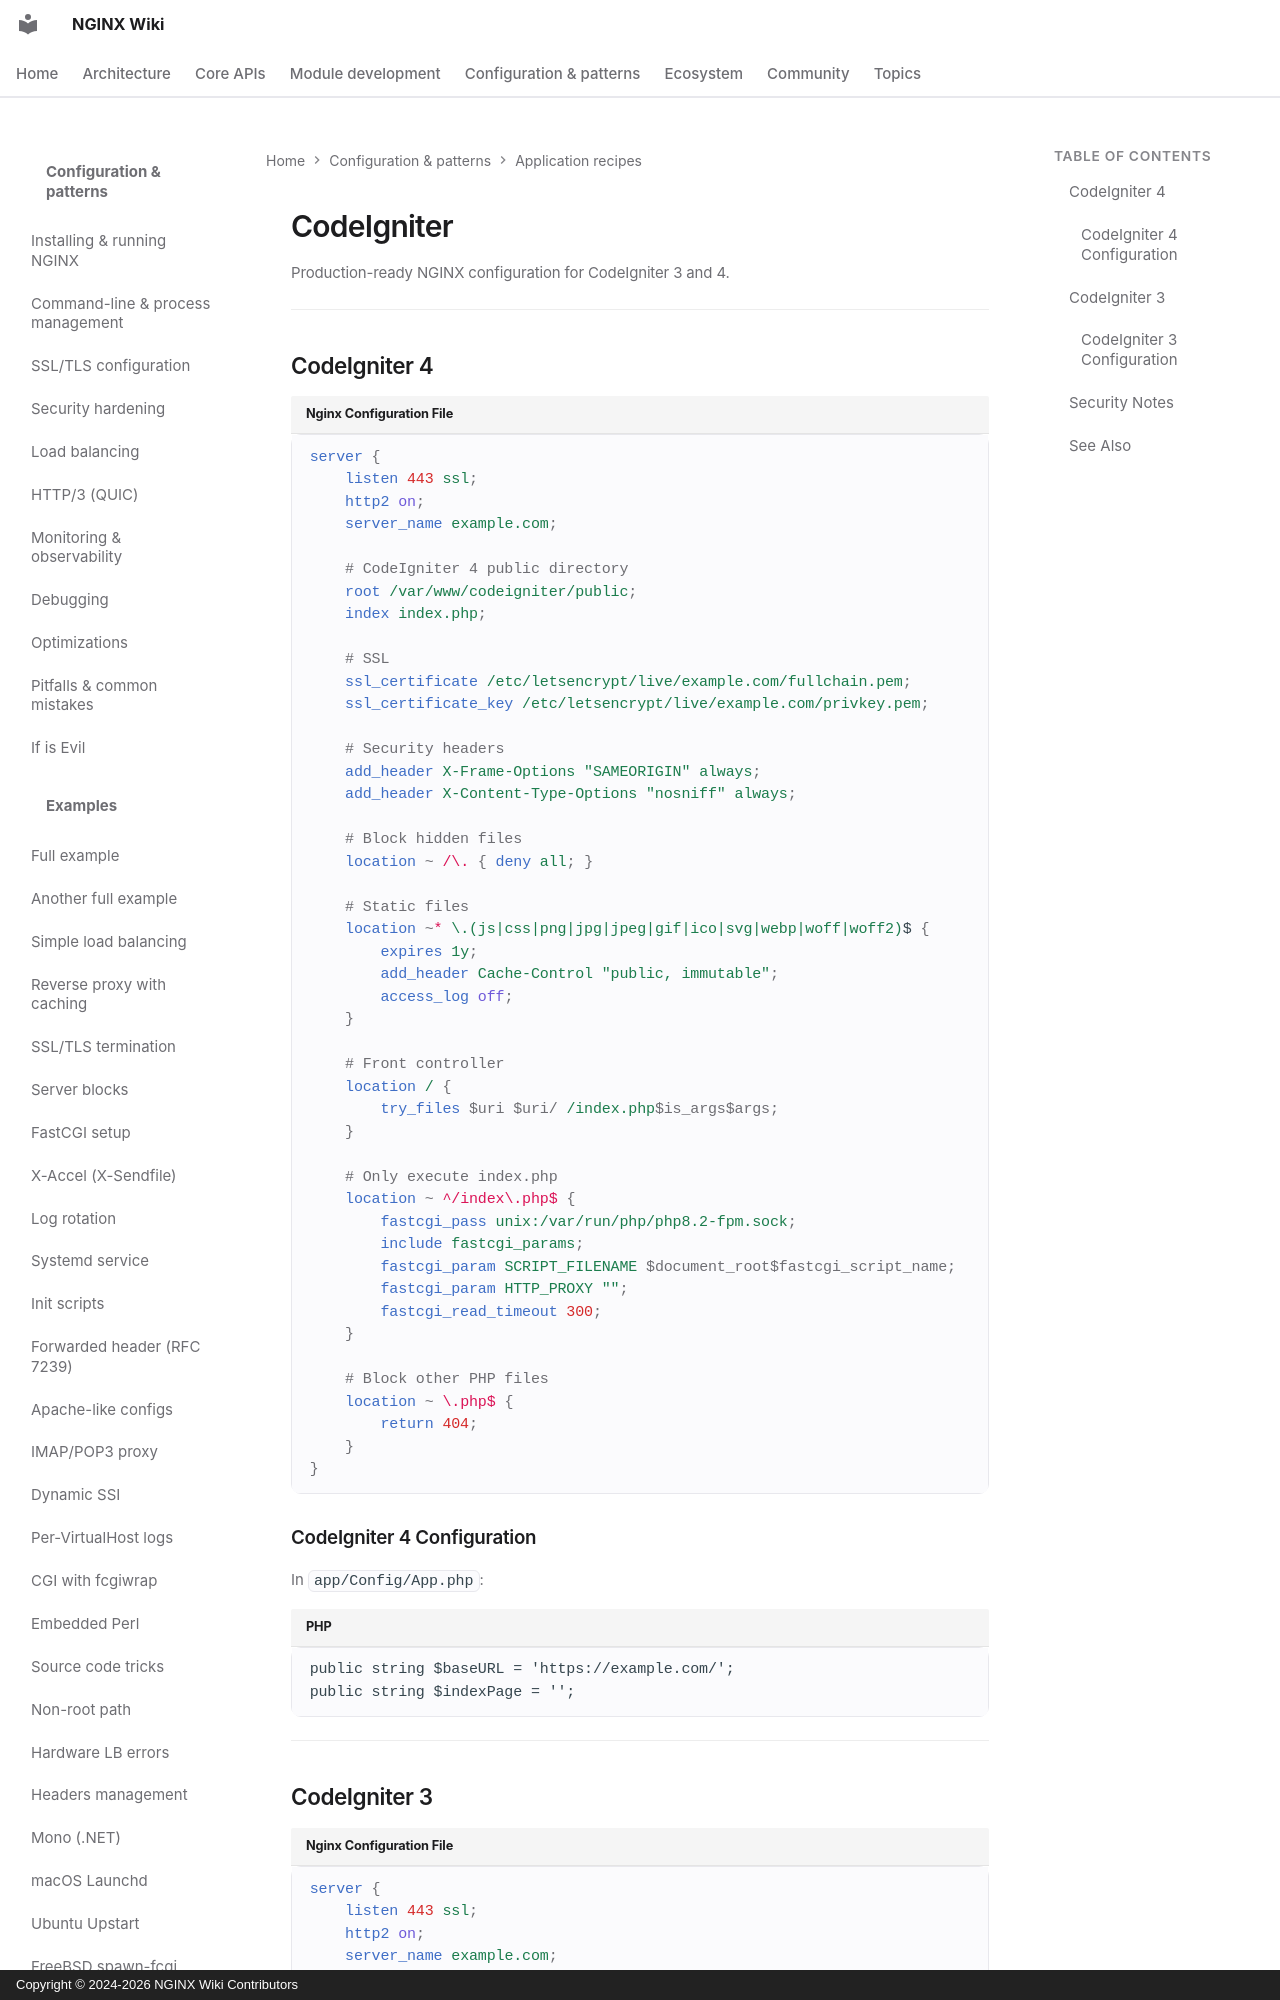

repository: GetPageSpeed/nginx-wiki · page: config/recipes/codeigniter/index.html · generator: mkdocs · copyright: Copyright © 2024-2026 NGINX Wiki Contributors

---
title: NGINX CodeIgniter Configuration Guide
description: Production-ready NGINX configuration for CodeIgniter 3 and 4 PHP framework with clean URLs and security hardening.
keywords: nginx, codeigniter, codeigniter 4, codeigniter 3, php framework, clean urls, fastcgi, security
author: NGINX Community
date: 2025-12-05
updated: 2026-08-05
schema_type: TechArticle
tags:
  - nginx
  - codeigniter
  - php
  - framework
  - security
---

# CodeIgniter

Production-ready NGINX configuration for CodeIgniter 3 and 4.

---
